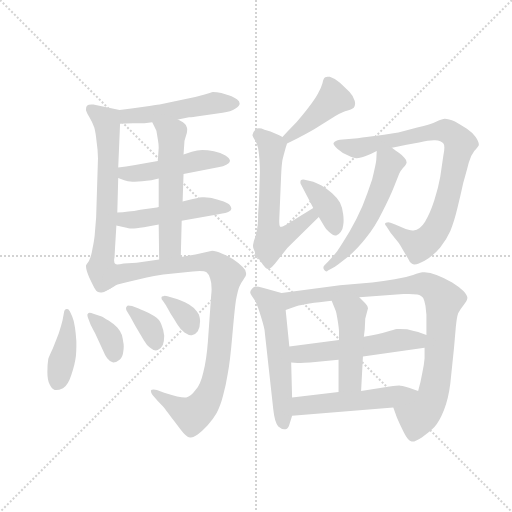
t = 0.00 s
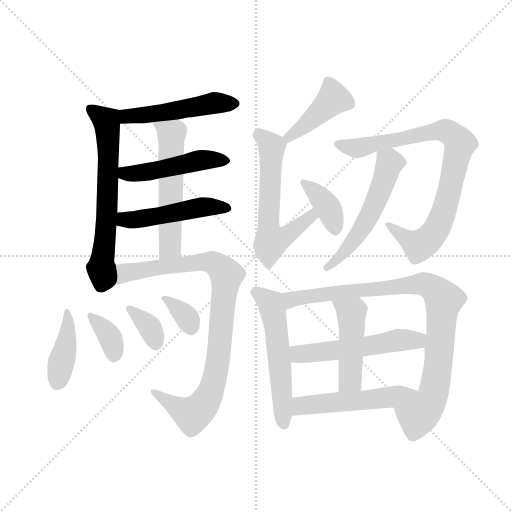
t = 2.80 s
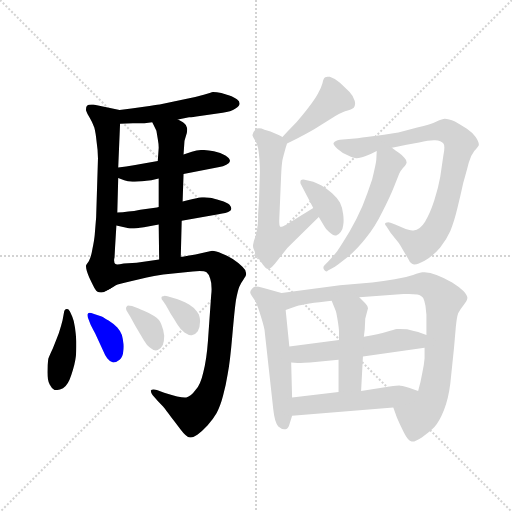
t = 5.60 s
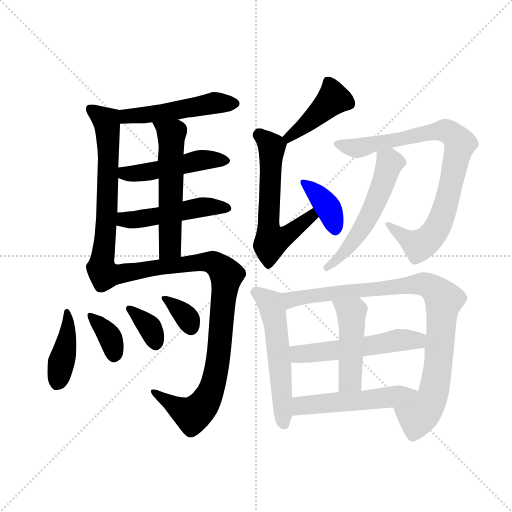
t = 8.40 s
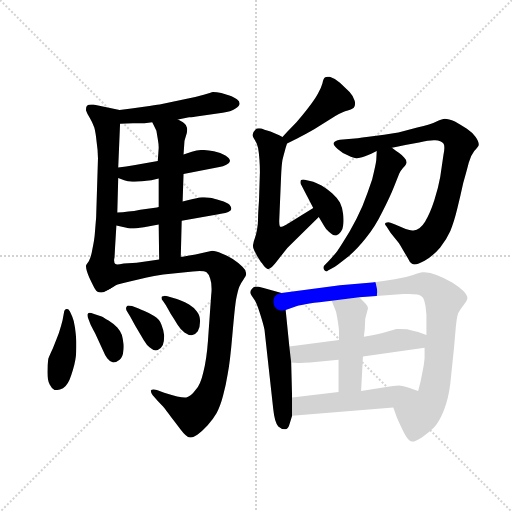
t = 11.19 s
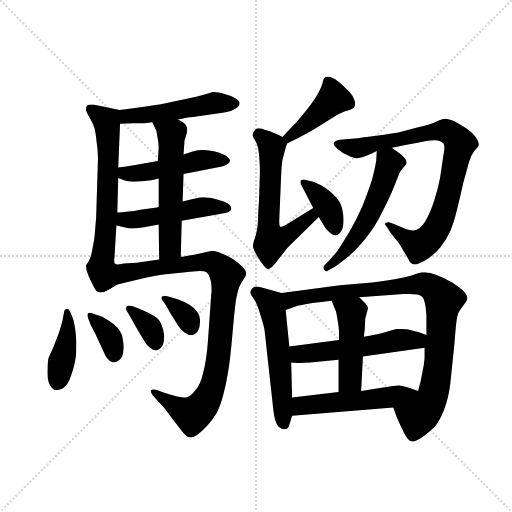
t = 13.99 s

The animated SVG that drew these frames (rendered in a browser with its animation timeline set to each time). Animation: 20 CSS @keyframes rules; one cycle of 13.99 s.

<svg version="1.1" viewBox="0 0 1024 1024" xmlns="http://www.w3.org/2000/svg">
  <g stroke="lightgray" stroke-dasharray="1,1" stroke-width="1" transform="scale(4, 4)">
    <line x1="0" y1="0" x2="256" y2="256"></line>
    <line x1="256" y1="0" x2="0" y2="256"></line>
    <line x1="128" y1="0" x2="128" y2="256"></line>
    <line x1="0" y1="128" x2="256" y2="128"></line>
  </g>
  <g transform="scale(0.92, -0.92) translate(60, -850)">
    <style type="text/css">
      
        @keyframes keyframes0 {
          from {
            stroke: blue;
            stroke-dashoffset: 504;
            stroke-width: 128;
          }
          62% {
            animation-timing-function: step-end;
            stroke: blue;
            stroke-dashoffset: 0;
            stroke-width: 128;
          }
          to {
            stroke: black;
            stroke-width: 1024;
          }
        }
        #make-me-a-hanzi-animation-0 {
          animation: keyframes0 0.66015625s both;
          animation-delay: 0s;
          animation-timing-function: linear;
        }
      
        @keyframes keyframes1 {
          from {
            stroke: blue;
            stroke-dashoffset: 659;
            stroke-width: 128;
          }
          68% {
            animation-timing-function: step-end;
            stroke: blue;
            stroke-dashoffset: 0;
            stroke-width: 128;
          }
          to {
            stroke: black;
            stroke-width: 1024;
          }
        }
        #make-me-a-hanzi-animation-1 {
          animation: keyframes1 0.7862955729166666s both;
          animation-delay: 0.66015625s;
          animation-timing-function: linear;
        }
      
        @keyframes keyframes2 {
          from {
            stroke: blue;
            stroke-dashoffset: 482;
            stroke-width: 128;
          }
          61% {
            animation-timing-function: step-end;
            stroke: blue;
            stroke-dashoffset: 0;
            stroke-width: 128;
          }
          to {
            stroke: black;
            stroke-width: 1024;
          }
        }
        #make-me-a-hanzi-animation-2 {
          animation: keyframes2 0.6422526041666666s both;
          animation-delay: 1.4464518229166665s;
          animation-timing-function: linear;
        }
      
        @keyframes keyframes3 {
          from {
            stroke: blue;
            stroke-dashoffset: 496;
            stroke-width: 128;
          }
          62% {
            animation-timing-function: step-end;
            stroke: blue;
            stroke-dashoffset: 0;
            stroke-width: 128;
          }
          to {
            stroke: black;
            stroke-width: 1024;
          }
        }
        #make-me-a-hanzi-animation-3 {
          animation: keyframes3 0.6536458333333334s both;
          animation-delay: 2.088704427083333s;
          animation-timing-function: linear;
        }
      
        @keyframes keyframes4 {
          from {
            stroke: blue;
            stroke-dashoffset: 569;
            stroke-width: 128;
          }
          65% {
            animation-timing-function: step-end;
            stroke: blue;
            stroke-dashoffset: 0;
            stroke-width: 128;
          }
          to {
            stroke: black;
            stroke-width: 1024;
          }
        }
        #make-me-a-hanzi-animation-4 {
          animation: keyframes4 0.7130533854166666s both;
          animation-delay: 2.7423502604166665s;
          animation-timing-function: linear;
        }
      
        @keyframes keyframes5 {
          from {
            stroke: blue;
            stroke-dashoffset: 957;
            stroke-width: 128;
          }
          76% {
            animation-timing-function: step-end;
            stroke: blue;
            stroke-dashoffset: 0;
            stroke-width: 128;
          }
          to {
            stroke: black;
            stroke-width: 1024;
          }
        }
        #make-me-a-hanzi-animation-5 {
          animation: keyframes5 1.02880859375s both;
          animation-delay: 3.455403645833333s;
          animation-timing-function: linear;
        }
      
        @keyframes keyframes6 {
          from {
            stroke: blue;
            stroke-dashoffset: 420;
            stroke-width: 128;
          }
          58% {
            animation-timing-function: step-end;
            stroke: blue;
            stroke-dashoffset: 0;
            stroke-width: 128;
          }
          to {
            stroke: black;
            stroke-width: 1024;
          }
        }
        #make-me-a-hanzi-animation-6 {
          animation: keyframes6 0.591796875s both;
          animation-delay: 4.484212239583333s;
          animation-timing-function: linear;
        }
      
        @keyframes keyframes7 {
          from {
            stroke: blue;
            stroke-dashoffset: 361;
            stroke-width: 128;
          }
          54% {
            animation-timing-function: step-end;
            stroke: blue;
            stroke-dashoffset: 0;
            stroke-width: 128;
          }
          to {
            stroke: black;
            stroke-width: 1024;
          }
        }
        #make-me-a-hanzi-animation-7 {
          animation: keyframes7 0.5437825520833334s both;
          animation-delay: 5.076009114583333s;
          animation-timing-function: linear;
        }
      
        @keyframes keyframes8 {
          from {
            stroke: blue;
            stroke-dashoffset: 355;
            stroke-width: 128;
          }
          54% {
            animation-timing-function: step-end;
            stroke: blue;
            stroke-dashoffset: 0;
            stroke-width: 128;
          }
          to {
            stroke: black;
            stroke-width: 1024;
          }
        }
        #make-me-a-hanzi-animation-8 {
          animation: keyframes8 0.5388997395833334s both;
          animation-delay: 5.619791666666666s;
          animation-timing-function: linear;
        }
      
        @keyframes keyframes9 {
          from {
            stroke: blue;
            stroke-dashoffset: 349;
            stroke-width: 128;
          }
          53% {
            animation-timing-function: step-end;
            stroke: blue;
            stroke-dashoffset: 0;
            stroke-width: 128;
          }
          to {
            stroke: black;
            stroke-width: 1024;
          }
        }
        #make-me-a-hanzi-animation-9 {
          animation: keyframes9 0.5340169270833334s both;
          animation-delay: 6.158691406249999s;
          animation-timing-function: linear;
        }
      
        @keyframes keyframes10 {
          from {
            stroke: blue;
            stroke-dashoffset: 430;
            stroke-width: 128;
          }
          58% {
            animation-timing-function: step-end;
            stroke: blue;
            stroke-dashoffset: 0;
            stroke-width: 128;
          }
          to {
            stroke: black;
            stroke-width: 1024;
          }
        }
        #make-me-a-hanzi-animation-10 {
          animation: keyframes10 0.5999348958333334s both;
          animation-delay: 6.692708333333332s;
          animation-timing-function: linear;
        }
      
        @keyframes keyframes11 {
          from {
            stroke: blue;
            stroke-dashoffset: 612;
            stroke-width: 128;
          }
          67% {
            animation-timing-function: step-end;
            stroke: blue;
            stroke-dashoffset: 0;
            stroke-width: 128;
          }
          to {
            stroke: black;
            stroke-width: 1024;
          }
        }
        #make-me-a-hanzi-animation-11 {
          animation: keyframes11 0.748046875s both;
          animation-delay: 7.292643229166665s;
          animation-timing-function: linear;
        }
      
        @keyframes keyframes12 {
          from {
            stroke: blue;
            stroke-dashoffset: 386;
            stroke-width: 128;
          }
          56% {
            animation-timing-function: step-end;
            stroke: blue;
            stroke-dashoffset: 0;
            stroke-width: 128;
          }
          to {
            stroke: black;
            stroke-width: 1024;
          }
        }
        #make-me-a-hanzi-animation-12 {
          animation: keyframes12 0.5641276041666666s both;
          animation-delay: 8.040690104166664s;
          animation-timing-function: linear;
        }
      
        @keyframes keyframes13 {
          from {
            stroke: blue;
            stroke-dashoffset: 866;
            stroke-width: 128;
          }
          74% {
            animation-timing-function: step-end;
            stroke: blue;
            stroke-dashoffset: 0;
            stroke-width: 128;
          }
          to {
            stroke: black;
            stroke-width: 1024;
          }
        }
        #make-me-a-hanzi-animation-13 {
          animation: keyframes13 0.9547526041666666s both;
          animation-delay: 8.60481770833333s;
          animation-timing-function: linear;
        }
      
        @keyframes keyframes14 {
          from {
            stroke: blue;
            stroke-dashoffset: 560;
            stroke-width: 128;
          }
          65% {
            animation-timing-function: step-end;
            stroke: blue;
            stroke-dashoffset: 0;
            stroke-width: 128;
          }
          to {
            stroke: black;
            stroke-width: 1024;
          }
        }
        #make-me-a-hanzi-animation-14 {
          animation: keyframes14 0.7057291666666666s both;
          animation-delay: 9.559570312499996s;
          animation-timing-function: linear;
        }
      
        @keyframes keyframes15 {
          from {
            stroke: blue;
            stroke-dashoffset: 564;
            stroke-width: 128;
          }
          65% {
            animation-timing-function: step-end;
            stroke: blue;
            stroke-dashoffset: 0;
            stroke-width: 128;
          }
          to {
            stroke: black;
            stroke-width: 1024;
          }
        }
        #make-me-a-hanzi-animation-15 {
          animation: keyframes15 0.708984375s both;
          animation-delay: 10.265299479166663s;
          animation-timing-function: linear;
        }
      
        @keyframes keyframes16 {
          from {
            stroke: blue;
            stroke-dashoffset: 933;
            stroke-width: 128;
          }
          75% {
            animation-timing-function: step-end;
            stroke: blue;
            stroke-dashoffset: 0;
            stroke-width: 128;
          }
          to {
            stroke: black;
            stroke-width: 1024;
          }
        }
        #make-me-a-hanzi-animation-16 {
          animation: keyframes16 1.00927734375s both;
          animation-delay: 10.974283854166663s;
          animation-timing-function: linear;
        }
      
        @keyframes keyframes17 {
          from {
            stroke: blue;
            stroke-dashoffset: 547;
            stroke-width: 128;
          }
          64% {
            animation-timing-function: step-end;
            stroke: blue;
            stroke-dashoffset: 0;
            stroke-width: 128;
          }
          to {
            stroke: black;
            stroke-width: 1024;
          }
        }
        #make-me-a-hanzi-animation-17 {
          animation: keyframes17 0.6951497395833334s both;
          animation-delay: 11.983561197916663s;
          animation-timing-function: linear;
        }
      
        @keyframes keyframes18 {
          from {
            stroke: blue;
            stroke-dashoffset: 471;
            stroke-width: 128;
          }
          61% {
            animation-timing-function: step-end;
            stroke: blue;
            stroke-dashoffset: 0;
            stroke-width: 128;
          }
          to {
            stroke: black;
            stroke-width: 1024;
          }
        }
        #make-me-a-hanzi-animation-18 {
          animation: keyframes18 0.63330078125s both;
          animation-delay: 12.678710937499996s;
          animation-timing-function: linear;
        }
      
        @keyframes keyframes19 {
          from {
            stroke: blue;
            stroke-dashoffset: 526;
            stroke-width: 128;
          }
          63% {
            animation-timing-function: step-end;
            stroke: blue;
            stroke-dashoffset: 0;
            stroke-width: 128;
          }
          to {
            stroke: black;
            stroke-width: 1024;
          }
        }
        #make-me-a-hanzi-animation-19 {
          animation: keyframes19 0.6780598958333334s both;
          animation-delay: 13.312011718749996s;
          animation-timing-function: linear;
        }
      
    </style>
    
      <path d="M 327 590 L 351 595 Q 352 595 367 597 L 405 602 L 424 605 Q 442 607 452 614 Q 461 620 461 625 Q 461 630 455 634 Q 451 638 437 643 L 421 648 Q 411 650 403 650 Q 399 649 383 644 Q 366 639 341 634 L 287 623 Q 279 622 253 618 Q 225 614 200 611 C 170 607 171 580 201 581 L 229 582 L 254 582 Q 263 583 271 584 L 327 590 Z" fill="lightgray"></path>
    
      <path d="M 200 611 L 161 619 L 143 623 L 139 623 Q 132 623 129 620 Q 127 617 127 613 L 127 610 Q 129 604 135 594 Q 141 584 145 573 Q 148 562 150 542 Q 153 522 153 506 L 149 377 Q 147 353 146 340 Q 145 328 141 309 Q 138 291 133 282 Q 127 274 127 273 L 127 270 Q 127 263 134 247 Q 143 228 147 221 Q 151 214 159 214 L 161 214 Q 166 214 175 220 C 200 232 197 247 191 276 Q 188 278 188 284 Q 188 287 189 291 L 190 310 L 193 360 L 195 388 L 197 463 L 197 486 L 201 581 C 202 611 202 611 200 611 Z" fill="lightgray"></path>
    
      <path d="M 339 472 L 417 487 Q 425 488 432 492 Q 439 494 440 500 Q 440 506 430 512 Q 420 518 405 521 Q 391 524 380 524 Q 369 524 357 520 L 339 514 L 283 500 L 243 493 Q 235 491 197 486 C 167 482 169 474 197 463 L 210 458 Q 217 455 228 455 L 233 455 Q 247 455 269 458 L 285 462 L 339 472 Z" fill="lightgray"></path>
    
      <path d="M 335 370 L 415 384 Q 433 387 438 390 Q 443 392 443 396 Q 443 400 439 405 Q 435 409 419 414 Q 404 419 396 420 Q 390 421 384 421 L 379 421 Q 370 420 350 415 L 337 412 L 285 400 L 281 399 L 245 394 Q 231 391 219 390 Q 207 388 195 388 C 165 387 164 367 193 360 L 210 356 Q 221 353 225 353 L 227 353 Q 234 353 253 356 L 285 362 L 335 370 Z" fill="lightgray"></path>
    
      <path d="M 339 514 L 341 543 Q 341 544 344 554 Q 347 562 347 568 Q 347 572 344 578 Q 340 584 327 590 C 301 604 258 611 271 584 L 275 576 L 280 566 L 283 548 Q 285 537 285 529 L 283 500 L 285 462 L 285 400 L 285 362 L 286 286 C 286 256 332 262 333 292 L 335 370 L 337 412 L 339 472 L 339 514 Z" fill="lightgray"></path>
    
      <path d="M 175 220 Q 186 226 192 230 Q 197 232 222 238 L 259 247 Q 273 250 295 253 L 359 260 Q 368 261 374 261 Q 385 261 389 258 Q 395 253 397 244 Q 400 236 400 222 Q 400 215 399 207 L 392 108 Q 389 67 382 41 Q 376 14 365 2 Q 355 -12 345 -14 L 342 -14 Q 336 -14 325 -12 Q 313 -9 297 -4 L 281 2 Q 277 3 274 3 Q 269 3 268 1 L 268 0 Q 268 -4 272 -9 L 283 -22 L 295 -34 Q 297 -36 319 -66 L 333 -84 Q 345 -100 353 -101 L 355 -101 Q 360 -101 369 -95 Q 379 -88 391 -75 Q 403 -62 411 -48 Q 419 -33 425 -10 Q 431 12 435 37 Q 440 62 445 120 Q 450 178 453 198 Q 457 218 460 226 Q 463 234 469 242 Q 475 250 475 253 L 475 256 Q 475 263 467 270 Q 457 280 446 287 Q 435 294 422 299 Q 409 305 401 305 Q 398 304 389 302 L 365 297 Q 352 295 337 292 L 333 292 L 286 286 L 237 279 L 209 277 Q 199 275 195 275 Q 192 275 191 276 C 161 274 149 205 175 220 Z" fill="lightgray"></path>
    
      <path d="M 92 173 Q 89 178 86 178 L 85 178 Q 80 178 79 170 L 76 154 Q 73 142 68 126 Q 62 110 55 93 Q 47 76 45 70 Q 43 58 43 41 Q 43 24 48 14 Q 53 4 59 2 L 62 2 Q 68 2 77 6 Q 88 13 95 35 Q 103 58 105 76 Q 106 87 106 97 L 106 108 Q 105 124 103 138 Q 101 153 97 162 L 92 173 Z" fill="lightgray"></path>
    
      <path d="M 136 147 Q 137 144 147 125 L 164 88 Q 168 78 173 71 Q 179 63 186 62 Q 193 62 200 68 Q 207 74 208 86 Q 209 92 209 97 Q 209 102 208 106 Q 207 114 205 122 Q 202 130 195 138 Q 187 146 176 153 Q 165 160 161 162 L 143 168 Q 138 170 135 170 Q 132 170 131 168 Q 130 167 130 165 Q 130 163 131 160 L 136 147 Z" fill="lightgray"></path>
    
      <path d="M 223 162 L 234 142 L 253 110 Q 259 100 265 95 Q 273 88 279 88 Q 281 88 283 89 Q 290 92 294 100 Q 297 108 297 120 Q 296 132 291 144 Q 287 156 275 163 Q 264 170 254 174 Q 245 178 240 180 L 227 185 Q 221 186 218 186 Q 215 184 214 181 L 214 179 Q 214 176 217 172 L 223 162 Z" fill="lightgray"></path>
    
      <path d="M 301 186 Q 304 181 311 168 Q 319 156 326 144 Q 333 133 341 127 Q 350 121 355 121 L 357 121 Q 364 122 370 130 Q 375 139 375 152 Q 375 164 368 173 Q 361 182 351 188 Q 342 194 333 197 Q 324 200 317 202 L 304 206 Q 301 207 298 207 Q 296 207 295 206 Q 291 206 291 203 L 291 202 Q 291 199 294 196 L 301 186 Z" fill="lightgray"></path>
    
      <path d="M 564 538 L 574 543 L 586 549 Q 604 558 623 569 L 669 598 Q 685 607 696 610 Q 707 614 709 616 Q 712 620 712 625 Q 712 628 711 631 Q 709 640 700 650 L 679 670 Q 667 680 657 683 L 652 683 Q 648 683 647 682 Q 643 680 641 669 Q 638 658 631 646 Q 624 633 609 614 Q 595 596 585 585 L 565 564 L 554 552 C 534 530 537 525 564 538 Z" fill="lightgray"></path>
    
      <path d="M 554 552 L 547 556 L 528 564 L 515 568 Q 508 571 503 571 Q 498 571 495 568 Q 489 562 489 557 L 489 555 Q 491 550 495 544 Q 499 538 501 528 Q 503 518 504 503 Q 505 488 505 476 L 503 413 Q 501 386 501 375 Q 501 364 499 352 Q 497 340 494 332 Q 491 324 491 322 Q 490 319 490 316 Q 490 313 491 310 Q 493 304 501 290 Q 509 277 510 277 Q 518 265 523 265 Q 529 266 538 277 L 556 300 Q 565 312 575 321 L 633 378 C 654 399 646 414 621 398 L 563 362 Q 554 357 551 357 L 549 357 Q 547 359 547 370 L 551 465 Q 552 490 554 502 Q 557 514 559 521 Q 561 529 564 538 C 566 546 566 546 554 552 Z" fill="lightgray"></path>
    
      <path d="M 633 378 L 645 358 Q 648 352 655 346 Q 663 338 669 338 L 671 338 Q 677 340 681 346 Q 685 351 686 360 Q 687 365 687 371 Q 687 377 686 384 Q 685 398 679 410 Q 673 420 662 430 Q 651 440 639 447 Q 627 453 621 455 L 607 458 Q 602 460 599 460 Q 596 460 594 458 Q 593 456 593 454 Q 593 451 595 448 L 621 398 L 633 378 Z" fill="lightgray"></path>
    
      <path d="M 792 529 L 803 531 L 821 535 L 851 540 Q 872 545 883 545 L 886 545 Q 899 544 904 538 Q 906 536 906 529 Q 906 523 904 513 L 897 465 Q 893 442 884 414 Q 875 386 864 368 Q 853 350 839 349 L 836 349 Q 831 349 822 352 L 799 362 L 789 366 Q 786 367 784 367 Q 781 367 779 366 Q 777 365 777 363 Q 777 361 780 358 L 789 344 L 807 322 Q 811 316 817 305 L 827 288 Q 831 279 835 277 Q 838 275 841 275 Q 849 275 863 283 Q 883 295 897 312 Q 911 330 919 348 Q 927 367 934 396 Q 941 424 947 452 Q 955 480 959 496 Q 963 512 971 522 Q 980 532 981 535 Q 981 542 974 552 Q 967 562 955 570 Q 943 578 929 586 Q 915 592 907 592 Q 902 592 889 586 Q 877 580 847 573 L 806 562 Q 795 560 758 555 Q 721 550 711 549 L 679 546 Q 668 544 666 540 Q 665 539 665 538 Q 665 534 674 526 Q 685 516 697 512 Q 709 506 715 506 Q 719 506 727 508 Q 733 510 747 516 L 759 522 L 792 529 Z" fill="lightgray"></path>
    
      <path d="M 759 522 L 758 502 Q 757 492 749 460 Q 739 430 728 402 Q 716 374 700 347 Q 683 319 673 304 Q 661 289 653 281 L 645 273 Q 643 271 643 268 Q 643 266 645 263 Q 647 260 650 260 Q 651 260 653 262 L 668 270 Q 679 278 698 293 Q 716 308 735 332 Q 755 356 771 389 Q 788 422 797 445 L 808 473 Q 810 478 816 485 Q 823 492 823 494 Q 824 496 824 497 Q 824 502 819 507 Q 813 514 807 518 Q 801 522 792 529 C 768 547 760 552 759 522 Z" fill="lightgray"></path>
    
      <path d="M 552 213 L 513 224 Q 501 227 495 227 Q 490 226 487 221 Q 484 218 484 214 Q 484 213 485 211 Q 487 207 492 200 Q 497 194 505 169 Q 513 144 515 133 L 534 -39 Q 537 -68 545 -77 Q 552 -83 558 -83 L 561 -83 Q 567 -82 570 -70 L 575 -54 L 575 -14 L 573 62 L 569 97 L 561 176 C 558 206 557 211 552 213 Z" fill="lightgray"></path>
    
      <path d="M 795 -36 L 803 -58 Q 809 -72 818 -90 Q 827 -108 835 -110 L 837 -110 Q 843 -110 857 -101 Q 873 -90 884 -79 Q 895 -67 905 -42 Q 915 -16 919 17 L 927 94 L 931 140 Q 933 160 936 169 Q 940 177 948 187 Q 956 197 956 202 L 956 203 Q 956 208 948 217 Q 939 226 923 236 Q 907 245 889 252 Q 875 258 863 258 L 858 258 Q 854 258 838 252 Q 821 246 798 243 Q 774 239 749 236 L 679 230 L 552 213 C 522 209 533 166 561 176 L 584 184 Q 603 190 661 196 L 721 204 L 817 211 L 829 211 Q 840 211 847 210 Q 857 208 860 202 Q 863 196 865 185 L 867 166 L 867 122 L 863 94 L 863 71 Q 862 57 858 39 Q 855 21 849 0 C 842 -29 785 -8 795 -36 Z" fill="lightgray"></path>
    
      <path d="M 867 122 L 849 128 Q 838 131 825 134 Q 816 135 809 135 L 803 135 Q 797 134 781 129 Q 764 124 731 118 L 677 111 L 569 97 C 539 93 543 64 573 62 L 587 61 L 593 61 Q 600 61 614 62 L 676 68 L 729 75 L 863 94 C 893 98 895 113 867 122 Z" fill="lightgray"></path>
    
      <path d="M 731 118 L 733 135 L 734 157 L 740 180 Q 739 186 734 191 L 721 204 C 700 225 650 224 661 196 L 670 174 Q 671 172 674 154 Q 677 136 677 128 L 677 111 L 676 68 L 676 -2 C 676 -32 723 -30 725 0 L 729 75 L 731 118 Z" fill="lightgray"></path>
    
      <path d="M 575 -54 L 795 -36 C 825 -34 877 -10 849 0 L 829 7 Q 812 12 808 12 Q 804 12 787 10 L 725 0 L 676 -2 L 575 -14 C 545 -18 545 -56 575 -54 Z" fill="lightgray"></path>
    
    
      <clipPath id="make-me-a-hanzi-clip-0">
        <path d="M 327 590 L 351 595 Q 352 595 367 597 L 405 602 L 424 605 Q 442 607 452 614 Q 461 620 461 625 Q 461 630 455 634 Q 451 638 437 643 L 421 648 Q 411 650 403 650 Q 399 649 383 644 Q 366 639 341 634 L 287 623 Q 279 622 253 618 Q 225 614 200 611 C 170 607 171 580 201 581 L 229 582 L 254 582 Q 263 583 271 584 L 327 590 Z"></path>
      </clipPath>
      <path clip-path="url(#make-me-a-hanzi-clip-0)" d="M 207 604 L 216 597 L 256 600 L 406 626 L 450 624" fill="none" id="make-me-a-hanzi-animation-0" stroke-dasharray="376 752" stroke-linecap="round"></path>
    
      <clipPath id="make-me-a-hanzi-clip-1">
        <path d="M 200 611 L 161 619 L 143 623 L 139 623 Q 132 623 129 620 Q 127 617 127 613 L 127 610 Q 129 604 135 594 Q 141 584 145 573 Q 148 562 150 542 Q 153 522 153 506 L 149 377 Q 147 353 146 340 Q 145 328 141 309 Q 138 291 133 282 Q 127 274 127 273 L 127 270 Q 127 263 134 247 Q 143 228 147 221 Q 151 214 159 214 L 161 214 Q 166 214 175 220 C 200 232 197 247 191 276 Q 188 278 188 284 Q 188 287 189 291 L 190 310 L 193 360 L 195 388 L 197 463 L 197 486 L 201 581 C 202 611 202 611 200 611 Z"></path>
      </clipPath>
      <path clip-path="url(#make-me-a-hanzi-clip-1)" d="M 136 614 L 172 587 L 173 572 L 173 396 L 158 263 L 160 230" fill="none" id="make-me-a-hanzi-animation-1" stroke-dasharray="531 1062" stroke-linecap="round"></path>
    
      <clipPath id="make-me-a-hanzi-clip-2">
        <path d="M 339 472 L 417 487 Q 425 488 432 492 Q 439 494 440 500 Q 440 506 430 512 Q 420 518 405 521 Q 391 524 380 524 Q 369 524 357 520 L 339 514 L 283 500 L 243 493 Q 235 491 197 486 C 167 482 169 474 197 463 L 210 458 Q 217 455 228 455 L 233 455 Q 247 455 269 458 L 285 462 L 339 472 Z"></path>
      </clipPath>
      <path clip-path="url(#make-me-a-hanzi-clip-2)" d="M 207 469 L 385 503 L 430 502" fill="none" id="make-me-a-hanzi-animation-2" stroke-dasharray="354 708" stroke-linecap="round"></path>
    
      <clipPath id="make-me-a-hanzi-clip-3">
        <path d="M 335 370 L 415 384 Q 433 387 438 390 Q 443 392 443 396 Q 443 400 439 405 Q 435 409 419 414 Q 404 419 396 420 Q 390 421 384 421 L 379 421 Q 370 420 350 415 L 337 412 L 285 400 L 281 399 L 245 394 Q 231 391 219 390 Q 207 388 195 388 C 165 387 164 367 193 360 L 210 356 Q 221 353 225 353 L 227 353 Q 234 353 253 356 L 285 362 L 335 370 Z"></path>
      </clipPath>
      <path clip-path="url(#make-me-a-hanzi-clip-3)" d="M 201 381 L 210 372 L 221 371 L 381 400 L 435 398" fill="none" id="make-me-a-hanzi-animation-3" stroke-dasharray="368 736" stroke-linecap="round"></path>
    
      <clipPath id="make-me-a-hanzi-clip-4">
        <path d="M 339 514 L 341 543 Q 341 544 344 554 Q 347 562 347 568 Q 347 572 344 578 Q 340 584 327 590 C 301 604 258 611 271 584 L 275 576 L 280 566 L 283 548 Q 285 537 285 529 L 283 500 L 285 462 L 285 400 L 285 362 L 286 286 C 286 256 332 262 333 292 L 335 370 L 337 412 L 339 472 L 339 514 Z"></path>
      </clipPath>
      <path clip-path="url(#make-me-a-hanzi-clip-4)" d="M 278 583 L 313 557 L 310 313 L 293 294" fill="none" id="make-me-a-hanzi-animation-4" stroke-dasharray="441 882" stroke-linecap="round"></path>
    
      <clipPath id="make-me-a-hanzi-clip-5">
        <path d="M 175 220 Q 186 226 192 230 Q 197 232 222 238 L 259 247 Q 273 250 295 253 L 359 260 Q 368 261 374 261 Q 385 261 389 258 Q 395 253 397 244 Q 400 236 400 222 Q 400 215 399 207 L 392 108 Q 389 67 382 41 Q 376 14 365 2 Q 355 -12 345 -14 L 342 -14 Q 336 -14 325 -12 Q 313 -9 297 -4 L 281 2 Q 277 3 274 3 Q 269 3 268 1 L 268 0 Q 268 -4 272 -9 L 283 -22 L 295 -34 Q 297 -36 319 -66 L 333 -84 Q 345 -100 353 -101 L 355 -101 Q 360 -101 369 -95 Q 379 -88 391 -75 Q 403 -62 411 -48 Q 419 -33 425 -10 Q 431 12 435 37 Q 440 62 445 120 Q 450 178 453 198 Q 457 218 460 226 Q 463 234 469 242 Q 475 250 475 253 L 475 256 Q 475 263 467 270 Q 457 280 446 287 Q 435 294 422 299 Q 409 305 401 305 Q 398 304 389 302 L 365 297 Q 352 295 337 292 L 333 292 L 286 286 L 237 279 L 209 277 Q 199 275 195 275 Q 192 275 191 276 C 161 274 149 205 175 220 Z"></path>
      </clipPath>
      <path clip-path="url(#make-me-a-hanzi-clip-5)" d="M 178 227 L 200 251 L 217 258 L 361 279 L 402 280 L 432 252 L 410 46 L 389 -20 L 359 -52 L 334 -42 L 272 1" fill="none" id="make-me-a-hanzi-animation-5" stroke-dasharray="829 1658" stroke-linecap="round"></path>
    
      <clipPath id="make-me-a-hanzi-clip-6">
        <path d="M 92 173 Q 89 178 86 178 L 85 178 Q 80 178 79 170 L 76 154 Q 73 142 68 126 Q 62 110 55 93 Q 47 76 45 70 Q 43 58 43 41 Q 43 24 48 14 Q 53 4 59 2 L 62 2 Q 68 2 77 6 Q 88 13 95 35 Q 103 58 105 76 Q 106 87 106 97 L 106 108 Q 105 124 103 138 Q 101 153 97 162 L 92 173 Z"></path>
      </clipPath>
      <path clip-path="url(#make-me-a-hanzi-clip-6)" d="M 86 171 L 85 113 L 61 10" fill="none" id="make-me-a-hanzi-animation-6" stroke-dasharray="292 584" stroke-linecap="round"></path>
    
      <clipPath id="make-me-a-hanzi-clip-7">
        <path d="M 136 147 Q 137 144 147 125 L 164 88 Q 168 78 173 71 Q 179 63 186 62 Q 193 62 200 68 Q 207 74 208 86 Q 209 92 209 97 Q 209 102 208 106 Q 207 114 205 122 Q 202 130 195 138 Q 187 146 176 153 Q 165 160 161 162 L 143 168 Q 138 170 135 170 Q 132 170 131 168 Q 130 167 130 165 Q 130 163 131 160 L 136 147 Z"></path>
      </clipPath>
      <path clip-path="url(#make-me-a-hanzi-clip-7)" d="M 135 165 L 175 124 L 187 78" fill="none" id="make-me-a-hanzi-animation-7" stroke-dasharray="233 466" stroke-linecap="round"></path>
    
      <clipPath id="make-me-a-hanzi-clip-8">
        <path d="M 223 162 L 234 142 L 253 110 Q 259 100 265 95 Q 273 88 279 88 Q 281 88 283 89 Q 290 92 294 100 Q 297 108 297 120 Q 296 132 291 144 Q 287 156 275 163 Q 264 170 254 174 Q 245 178 240 180 L 227 185 Q 221 186 218 186 Q 215 184 214 181 L 214 179 Q 214 176 217 172 L 223 162 Z"></path>
      </clipPath>
      <path clip-path="url(#make-me-a-hanzi-clip-8)" d="M 220 180 L 266 137 L 278 103" fill="none" id="make-me-a-hanzi-animation-8" stroke-dasharray="227 454" stroke-linecap="round"></path>
    
      <clipPath id="make-me-a-hanzi-clip-9">
        <path d="M 301 186 Q 304 181 311 168 Q 319 156 326 144 Q 333 133 341 127 Q 350 121 355 121 L 357 121 Q 364 122 370 130 Q 375 139 375 152 Q 375 164 368 173 Q 361 182 351 188 Q 342 194 333 197 Q 324 200 317 202 L 304 206 Q 301 207 298 207 Q 296 207 295 206 Q 291 206 291 203 L 291 202 Q 291 199 294 196 L 301 186 Z"></path>
      </clipPath>
      <path clip-path="url(#make-me-a-hanzi-clip-9)" d="M 295 203 L 346 160 L 356 136" fill="none" id="make-me-a-hanzi-animation-9" stroke-dasharray="221 442" stroke-linecap="round"></path>
    
      <clipPath id="make-me-a-hanzi-clip-10">
        <path d="M 564 538 L 574 543 L 586 549 Q 604 558 623 569 L 669 598 Q 685 607 696 610 Q 707 614 709 616 Q 712 620 712 625 Q 712 628 711 631 Q 709 640 700 650 L 679 670 Q 667 680 657 683 L 652 683 Q 648 683 647 682 Q 643 680 641 669 Q 638 658 631 646 Q 624 633 609 614 Q 595 596 585 585 L 565 564 L 554 552 C 534 530 537 525 564 538 Z"></path>
      </clipPath>
      <path clip-path="url(#make-me-a-hanzi-clip-10)" d="M 652 672 L 665 635 L 608 581 L 570 554 L 567 545" fill="none" id="make-me-a-hanzi-animation-10" stroke-dasharray="302 604" stroke-linecap="round"></path>
    
      <clipPath id="make-me-a-hanzi-clip-11">
        <path d="M 554 552 L 547 556 L 528 564 L 515 568 Q 508 571 503 571 Q 498 571 495 568 Q 489 562 489 557 L 489 555 Q 491 550 495 544 Q 499 538 501 528 Q 503 518 504 503 Q 505 488 505 476 L 503 413 Q 501 386 501 375 Q 501 364 499 352 Q 497 340 494 332 Q 491 324 491 322 Q 490 319 490 316 Q 490 313 491 310 Q 493 304 501 290 Q 509 277 510 277 Q 518 265 523 265 Q 529 266 538 277 L 556 300 Q 565 312 575 321 L 633 378 C 654 399 646 414 621 398 L 563 362 Q 554 357 551 357 L 549 357 Q 547 359 547 370 L 551 465 Q 552 490 554 502 Q 557 514 559 521 Q 561 529 564 538 C 566 546 566 546 554 552 Z"></path>
      </clipPath>
      <path clip-path="url(#make-me-a-hanzi-clip-11)" d="M 504 556 L 531 531 L 524 389 L 530 326 L 565 340 L 617 380 L 618 390" fill="none" id="make-me-a-hanzi-animation-11" stroke-dasharray="484 968" stroke-linecap="round"></path>
    
      <clipPath id="make-me-a-hanzi-clip-12">
        <path d="M 633 378 L 645 358 Q 648 352 655 346 Q 663 338 669 338 L 671 338 Q 677 340 681 346 Q 685 351 686 360 Q 687 365 687 371 Q 687 377 686 384 Q 685 398 679 410 Q 673 420 662 430 Q 651 440 639 447 Q 627 453 621 455 L 607 458 Q 602 460 599 460 Q 596 460 594 458 Q 593 456 593 454 Q 593 451 595 448 L 621 398 L 633 378 Z"></path>
      </clipPath>
      <path clip-path="url(#make-me-a-hanzi-clip-12)" d="M 598 455 L 653 399 L 670 350" fill="none" id="make-me-a-hanzi-animation-12" stroke-dasharray="258 516" stroke-linecap="round"></path>
    
      <clipPath id="make-me-a-hanzi-clip-13">
        <path d="M 792 529 L 803 531 L 821 535 L 851 540 Q 872 545 883 545 L 886 545 Q 899 544 904 538 Q 906 536 906 529 Q 906 523 904 513 L 897 465 Q 893 442 884 414 Q 875 386 864 368 Q 853 350 839 349 L 836 349 Q 831 349 822 352 L 799 362 L 789 366 Q 786 367 784 367 Q 781 367 779 366 Q 777 365 777 363 Q 777 361 780 358 L 789 344 L 807 322 Q 811 316 817 305 L 827 288 Q 831 279 835 277 Q 838 275 841 275 Q 849 275 863 283 Q 883 295 897 312 Q 911 330 919 348 Q 927 367 934 396 Q 941 424 947 452 Q 955 480 959 496 Q 963 512 971 522 Q 980 532 981 535 Q 981 542 974 552 Q 967 562 955 570 Q 943 578 929 586 Q 915 592 907 592 Q 902 592 889 586 Q 877 580 847 573 L 806 562 Q 795 560 758 555 Q 721 550 711 549 L 679 546 Q 668 544 666 540 Q 665 539 665 538 Q 665 534 674 526 Q 685 516 697 512 Q 709 506 715 506 Q 719 506 727 508 Q 733 510 747 516 L 759 522 L 792 529 Z"></path>
      </clipPath>
      <path clip-path="url(#make-me-a-hanzi-clip-13)" d="M 674 535 L 718 528 L 903 566 L 922 559 L 940 538 L 911 409 L 895 363 L 877 336 L 848 317 L 781 362" fill="none" id="make-me-a-hanzi-animation-13" stroke-dasharray="738 1476" stroke-linecap="round"></path>
    
      <clipPath id="make-me-a-hanzi-clip-14">
        <path d="M 759 522 L 758 502 Q 757 492 749 460 Q 739 430 728 402 Q 716 374 700 347 Q 683 319 673 304 Q 661 289 653 281 L 645 273 Q 643 271 643 268 Q 643 266 645 263 Q 647 260 650 260 Q 651 260 653 262 L 668 270 Q 679 278 698 293 Q 716 308 735 332 Q 755 356 771 389 Q 788 422 797 445 L 808 473 Q 810 478 816 485 Q 823 492 823 494 Q 824 496 824 497 Q 824 502 819 507 Q 813 514 807 518 Q 801 522 792 529 C 768 547 760 552 759 522 Z"></path>
      </clipPath>
      <path clip-path="url(#make-me-a-hanzi-clip-14)" d="M 766 517 L 787 497 L 749 392 L 709 327 L 649 264" fill="none" id="make-me-a-hanzi-animation-14" stroke-dasharray="432 864" stroke-linecap="round"></path>
    
      <clipPath id="make-me-a-hanzi-clip-15">
        <path d="M 552 213 L 513 224 Q 501 227 495 227 Q 490 226 487 221 Q 484 218 484 214 Q 484 213 485 211 Q 487 207 492 200 Q 497 194 505 169 Q 513 144 515 133 L 534 -39 Q 537 -68 545 -77 Q 552 -83 558 -83 L 561 -83 Q 567 -82 570 -70 L 575 -54 L 575 -14 L 573 62 L 569 97 L 561 176 C 558 206 557 211 552 213 Z"></path>
      </clipPath>
      <path clip-path="url(#make-me-a-hanzi-clip-15)" d="M 492 215 L 525 193 L 533 176 L 560 -72" fill="none" id="make-me-a-hanzi-animation-15" stroke-dasharray="436 872" stroke-linecap="round"></path>
    
      <clipPath id="make-me-a-hanzi-clip-16">
        <path d="M 795 -36 L 803 -58 Q 809 -72 818 -90 Q 827 -108 835 -110 L 837 -110 Q 843 -110 857 -101 Q 873 -90 884 -79 Q 895 -67 905 -42 Q 915 -16 919 17 L 927 94 L 931 140 Q 933 160 936 169 Q 940 177 948 187 Q 956 197 956 202 L 956 203 Q 956 208 948 217 Q 939 226 923 236 Q 907 245 889 252 Q 875 258 863 258 L 858 258 Q 854 258 838 252 Q 821 246 798 243 Q 774 239 749 236 L 679 230 L 552 213 C 522 209 533 166 561 176 L 584 184 Q 603 190 661 196 L 721 204 L 817 211 L 829 211 Q 840 211 847 210 Q 857 208 860 202 Q 863 196 865 185 L 867 166 L 867 122 L 863 94 L 863 71 Q 862 57 858 39 Q 855 21 849 0 C 842 -29 785 -8 795 -36 Z"></path>
      </clipPath>
      <path clip-path="url(#make-me-a-hanzi-clip-16)" d="M 565 183 L 575 200 L 589 203 L 852 233 L 873 228 L 900 205 L 905 198 L 886 13 L 875 -24 L 848 -55 L 836 -100" fill="none" id="make-me-a-hanzi-animation-16" stroke-dasharray="805 1610" stroke-linecap="round"></path>
    
      <clipPath id="make-me-a-hanzi-clip-17">
        <path d="M 867 122 L 849 128 Q 838 131 825 134 Q 816 135 809 135 L 803 135 Q 797 134 781 129 Q 764 124 731 118 L 677 111 L 569 97 C 539 93 543 64 573 62 L 587 61 L 593 61 Q 600 61 614 62 L 676 68 L 729 75 L 863 94 C 893 98 895 113 867 122 Z"></path>
      </clipPath>
      <path clip-path="url(#make-me-a-hanzi-clip-17)" d="M 577 92 L 588 81 L 620 82 L 812 111 L 847 110 L 860 116" fill="none" id="make-me-a-hanzi-animation-17" stroke-dasharray="419 838" stroke-linecap="round"></path>
    
      <clipPath id="make-me-a-hanzi-clip-18">
        <path d="M 731 118 L 733 135 L 734 157 L 740 180 Q 739 186 734 191 L 721 204 C 700 225 650 224 661 196 L 670 174 Q 671 172 674 154 Q 677 136 677 128 L 677 111 L 676 68 L 676 -2 C 676 -32 723 -30 725 0 L 729 75 L 731 118 Z"></path>
      </clipPath>
      <path clip-path="url(#make-me-a-hanzi-clip-18)" d="M 669 193 L 704 170 L 702 25 L 682 5" fill="none" id="make-me-a-hanzi-animation-18" stroke-dasharray="343 686" stroke-linecap="round"></path>
    
      <clipPath id="make-me-a-hanzi-clip-19">
        <path d="M 575 -54 L 795 -36 C 825 -34 877 -10 849 0 L 829 7 Q 812 12 808 12 Q 804 12 787 10 L 725 0 L 676 -2 L 575 -14 C 545 -18 545 -56 575 -54 Z"></path>
      </clipPath>
      <path clip-path="url(#make-me-a-hanzi-clip-19)" d="M 582 -47 L 597 -32 L 788 -14 L 819 -3 L 843 -2" fill="none" id="make-me-a-hanzi-animation-19" stroke-dasharray="398 796" stroke-linecap="round"></path>
    
  </g>
</svg>
